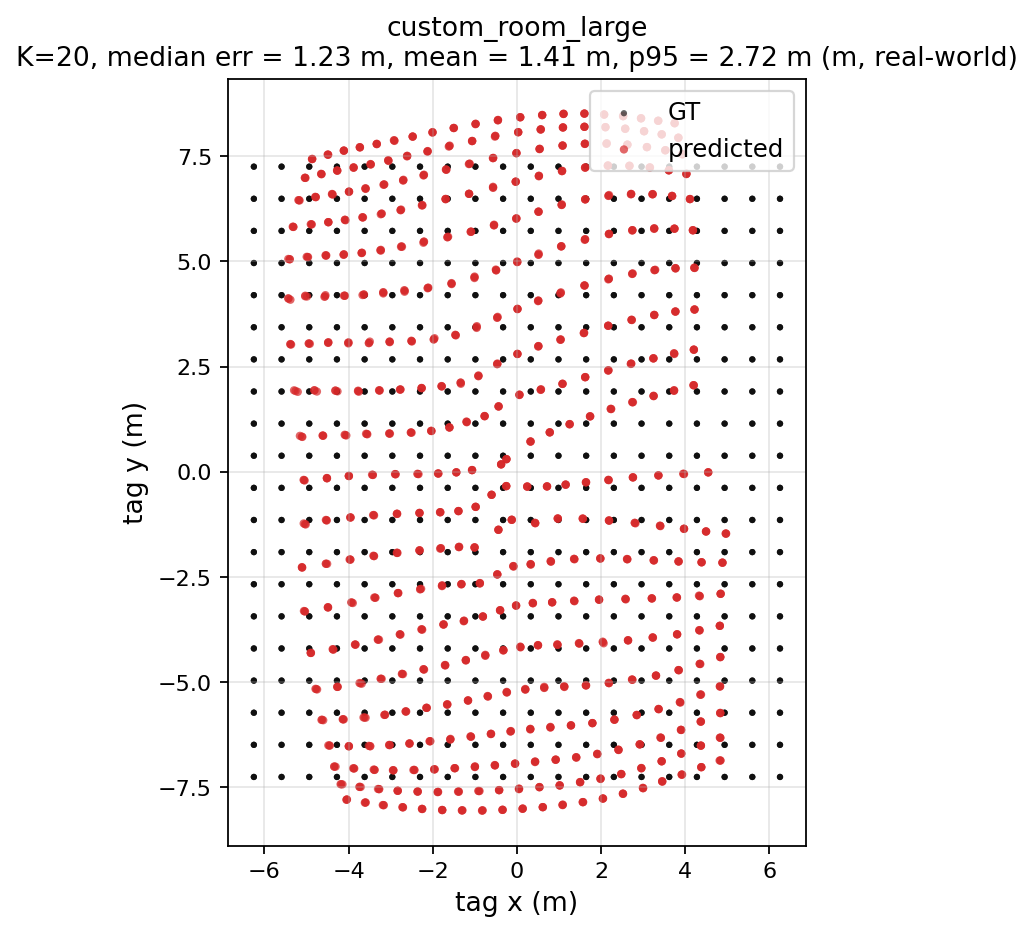

The table this chart was drawn from, first rows:
gt_x, gt_y, pred_x, pred_y, err_m
-6.25, -7.25, -4.038, -7.785, 2.276
-6.25, -7.25, -4.045, -7.787, 2.27
-6.25, -7.25, -4.051, -7.793, 2.265
-5.592, -7.25, -3.614, -7.861, 2.07
-5.592, -7.25, -3.6, -7.856, 2.082
-5.592, -7.25, -3.594, -7.857, 2.089
-4.934, -7.25, -3.188, -7.917, 1.87
-4.934, -7.25, -3.172, -7.919, 1.885
-4.934, -7.25, -3.162, -7.921, 1.895
-4.276, -7.25, -2.707, -7.974, 1.728
-4.276, -7.25, -2.722, -7.968, 1.712
-4.276, -7.25, -2.711, -7.969, 1.723
-3.618, -7.25, -2.247, -8.012, 1.569
-3.618, -7.25, -2.255, -8.01, 1.561
-3.618, -7.25, -2.256, -8.008, 1.559
-2.961, -7.25, -1.772, -8.037, 1.425
-2.961, -7.25, -1.778, -8.035, 1.419
-2.961, -7.25, -1.775, -8.035, 1.421
-2.303, -7.25, -1.294, -8.041, 1.282
-2.303, -7.25, -1.304, -8.046, 1.277
-2.303, -7.25, -1.309, -8.046, 1.273
-1.645, -7.25, -0.8230, -8.045, 1.143
-1.645, -7.25, -0.8140, -8.042, 1.148
-1.645, -7.25, -0.8298, -8.052, 1.143
-0.9868, -7.25, -0.3404, -8.028, 1.012
-0.9868, -7.25, -0.3474, -8.033, 1.01
-0.9868, -7.25, -0.3382, -8.032, 1.016
-0.3289, -7.25, 0.1326, -8.004, 0.8844
-0.3289, -7.25, 0.1346, -8.008, 0.8886
-0.3289, -7.25, 0.1405, -7.999, 0.8836
0.3289, -7.25, 0.6171, -7.966, 0.7720
0.3289, -7.25, 0.6125, -7.967, 0.7707
0.3289, -7.25, 0.6124, -7.969, 0.7728
0.9868, -7.25, 1.091, -7.906, 0.6643
0.9868, -7.25, 1.086, -7.919, 0.6764
0.9868, -7.25, 1.081, -7.913, 0.6700
1.645, -7.25, 1.575, -7.847, 0.6012
1.645, -7.25, 1.561, -7.847, 0.6031
1.645, -7.25, 1.566, -7.85, 0.6048
2.303, -7.25, 2.039, -7.766, 0.5795
2.303, -7.25, 2.047, -7.761, 0.5713
2.303, -7.25, 2.043, -7.76, 0.5726
2.961, -7.25, 2.52, -7.649, 0.5946
2.961, -7.25, 2.516, -7.644, 0.5938
2.961, -7.25, 2.521, -7.652, 0.5956
3.618, -7.25, 2.998, -7.515, 0.6743
3.618, -7.25, 2.997, -7.519, 0.6775
3.618, -7.25, 2.991, -7.507, 0.6777
4.276, -7.25, 3.454, -7.363, 0.8302
4.276, -7.25, 3.45, -7.351, 0.8330
4.276, -7.25, 3.45, -7.353, 0.8322
4.934, -7.25, 3.915, -7.197, 1.02
4.934, -7.25, 3.912, -7.193, 1.024
4.934, -7.25, 3.925, -7.192, 1.011
5.592, -7.25, 4.379, -7.019, 1.235
5.592, -7.25, 4.382, -7.017, 1.233
5.592, -7.25, 4.381, -7.016, 1.234
6.25, -7.25, 4.835, -6.86, 1.468
6.25, -7.25, 4.814, -6.859, 1.488
6.25, -7.25, 4.835, -6.858, 1.468
... 1,140 more rows
